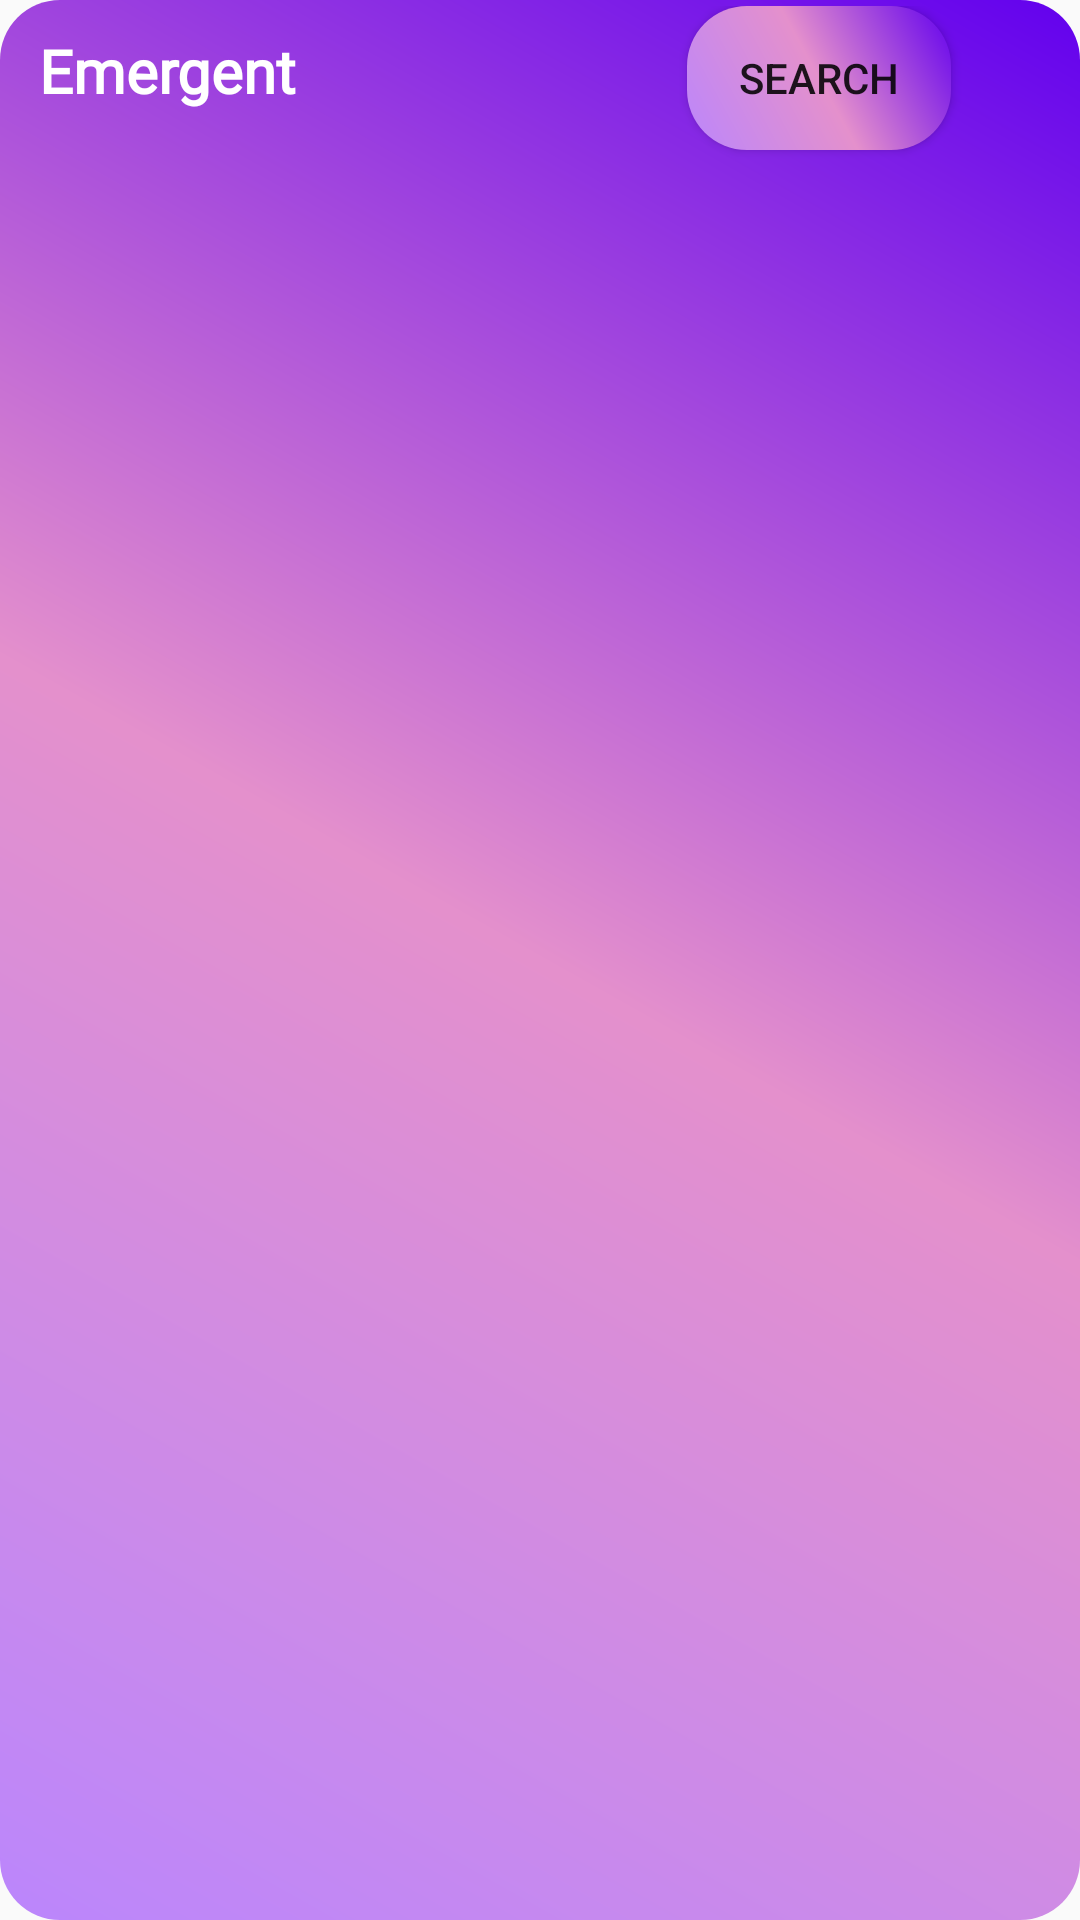

Produce the Android XML layout that renders to this screen, including the resource entries it uses.
<!-- AndroidManifest.xml: application theme Theme.MyEmergentApplication -->
<!-- res/layout/fragment_top_bar.xml -->
<?xml version="1.0" encoding="utf-8"?>
<LinearLayout xmlns:android="http://schemas.android.com/apk/res/android"
    android:orientation="horizontal"
    android:layout_width="match_parent"
    android:layout_height="wrap_content"
    android:background="@drawable/gradienttheme"
    android:paddingLeft="13dp"
    android:paddingTop="2dp">

    <TextView
        android:id="@+id/appName"
        android:layout_width="wrap_content"
        android:layout_height="wrap_content"
        android:fontFamily="@font/beth_ellen"
        android:text="Emergent"
        android:textColor="@color/white"
        android:textStyle="bold"
        android:textSize="20dp"/>
    <Button
        android:id="@+id/searchButton"
        android:layout_width="wrap_content"
        android:layout_height="wrap_content"
        android:text="search"
        android:background="@drawable/gradienttheme"
        android:drawableRight="@drawable/ic_baseline_search_24"
        android:layout_marginLeft="130dp"/>
    <ImageButton
        android:id="@+id/proftopimgbtn"
        android:layout_width="40dp"
        android:layout_height="40dp"
        android:layout_gravity="right"
        android:layout_marginTop="4dp"
        android:layout_marginLeft="20dp"
        android:background="@drawable/ic_baseline_person_24"/>
</LinearLayout>
<!-- resources referenced by this layout -->
<resources>
  <color name="white">#FFFFFFFF</color>
  <!-- drawable gradienttheme (drawable) -->
  <?xml version="1.0" encoding="utf-8"?>
  <shape xmlns:android="http://schemas.android.com/apk/res/android">
      <gradient
          android:startColor="@color/purple_200"
          android:centerColor="#E490CC"
          android:endColor="@color/purple_500"
          android:angle="45"
          />
      <corners android:radius="20dp"/>
  
  </shape>
  <style name="Theme.MyEmergentApplication" parent="Theme.AppCompat.DayNight.NoActionBar">
          
          <item name="colorPrimary">@color/purple_500</item>
          <item name="colorPrimaryVariant">@color/purple_700</item>
          <item name="colorOnPrimary">@color/white</item>
          
          <item name="colorSecondary">@color/teal_200</item>
          <item name="colorSecondaryVariant">@color/teal_700</item>
          <item name="colorOnSecondary">@color/black</item>
          
          <item name="android:statusBarColor">?attr/colorPrimaryVariant</item>
          
      </style>
  <color name="purple_200">#FFBB86FC</color>
  <color name="purple_500">#FF6200EE</color>
  <color name="purple_700">#FF3700B3</color>
  <color name="teal_200">#FF03DAC5</color>
  <color name="teal_700">#FF018786</color>
  <color name="black">#FF000000</color>
</resources>
